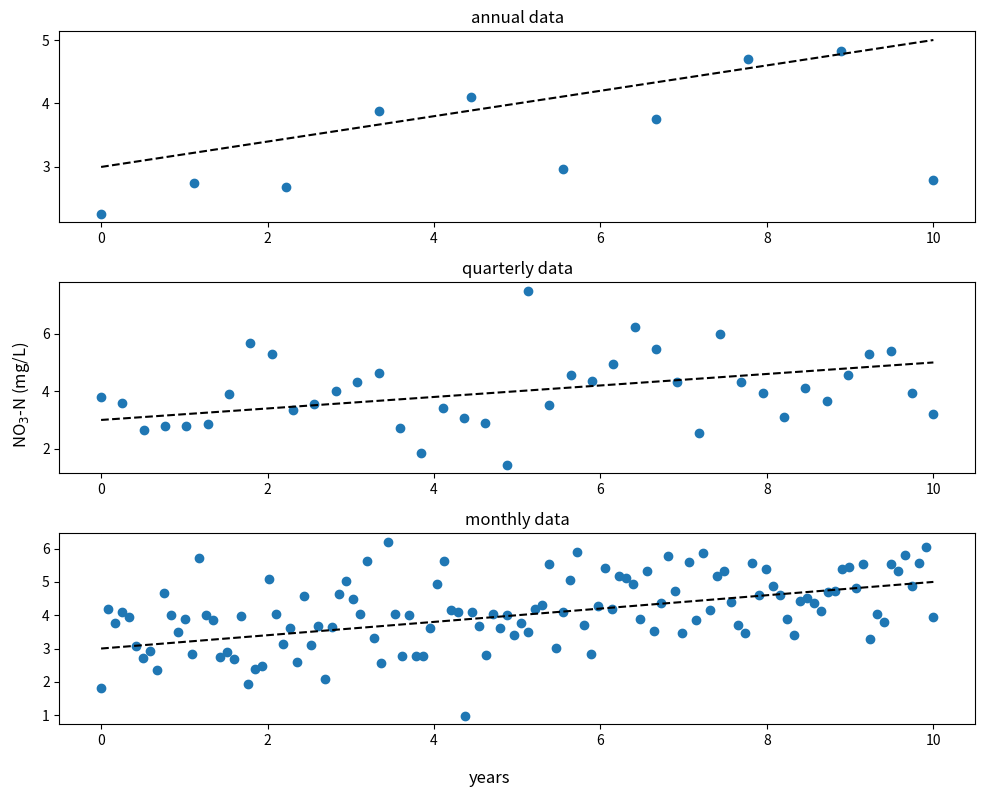

Write the Python code that produced this figure. (Note: this script raises an exception after producing the figure.)
"""
created matt_dumont 
on: 7/03/24
"""

import matplotlib.pyplot as plt
import numpy as np
from pathlib import Path




if __name__ == '__main__':
    slope = 0.2
    intercept = 3
    nyears = 10
    annual = np.linspace(0, nyears, 1*nyears)
    monthly = np.linspace(0, nyears, 12*nyears)
    quarterly = np.linspace(0, nyears, 4*nyears)

    fig, axs = plt.subplots(nrows=3, ncols=1, figsize=(10, 8))
    np.random.seed(65483)
    seeds = list(np.random.randint(0, 165400, 100))

    for ax, x, xname in zip(axs, [annual, quarterly, monthly], ['annual', 'quarterly', 'monthly']):
        np.random.seed(seeds.pop())
        y = slope * x + intercept + np.random.normal(0, 1, len(x))
        y0 = slope * x + intercept
        ax.plot(x, y0, 'k--', label='true')
        ax.scatter(x, y, label='observed')
        ax.set_title(f'{xname} data')
    fig.supxlabel('years')
    fig.supylabel('NO$_{3}$-N (mg/L)')
    fig.tight_layout()
    fig.savefig(Path(__file__).parents[1].joinpath('figures','frequency_example.png'))
    plt.show()
